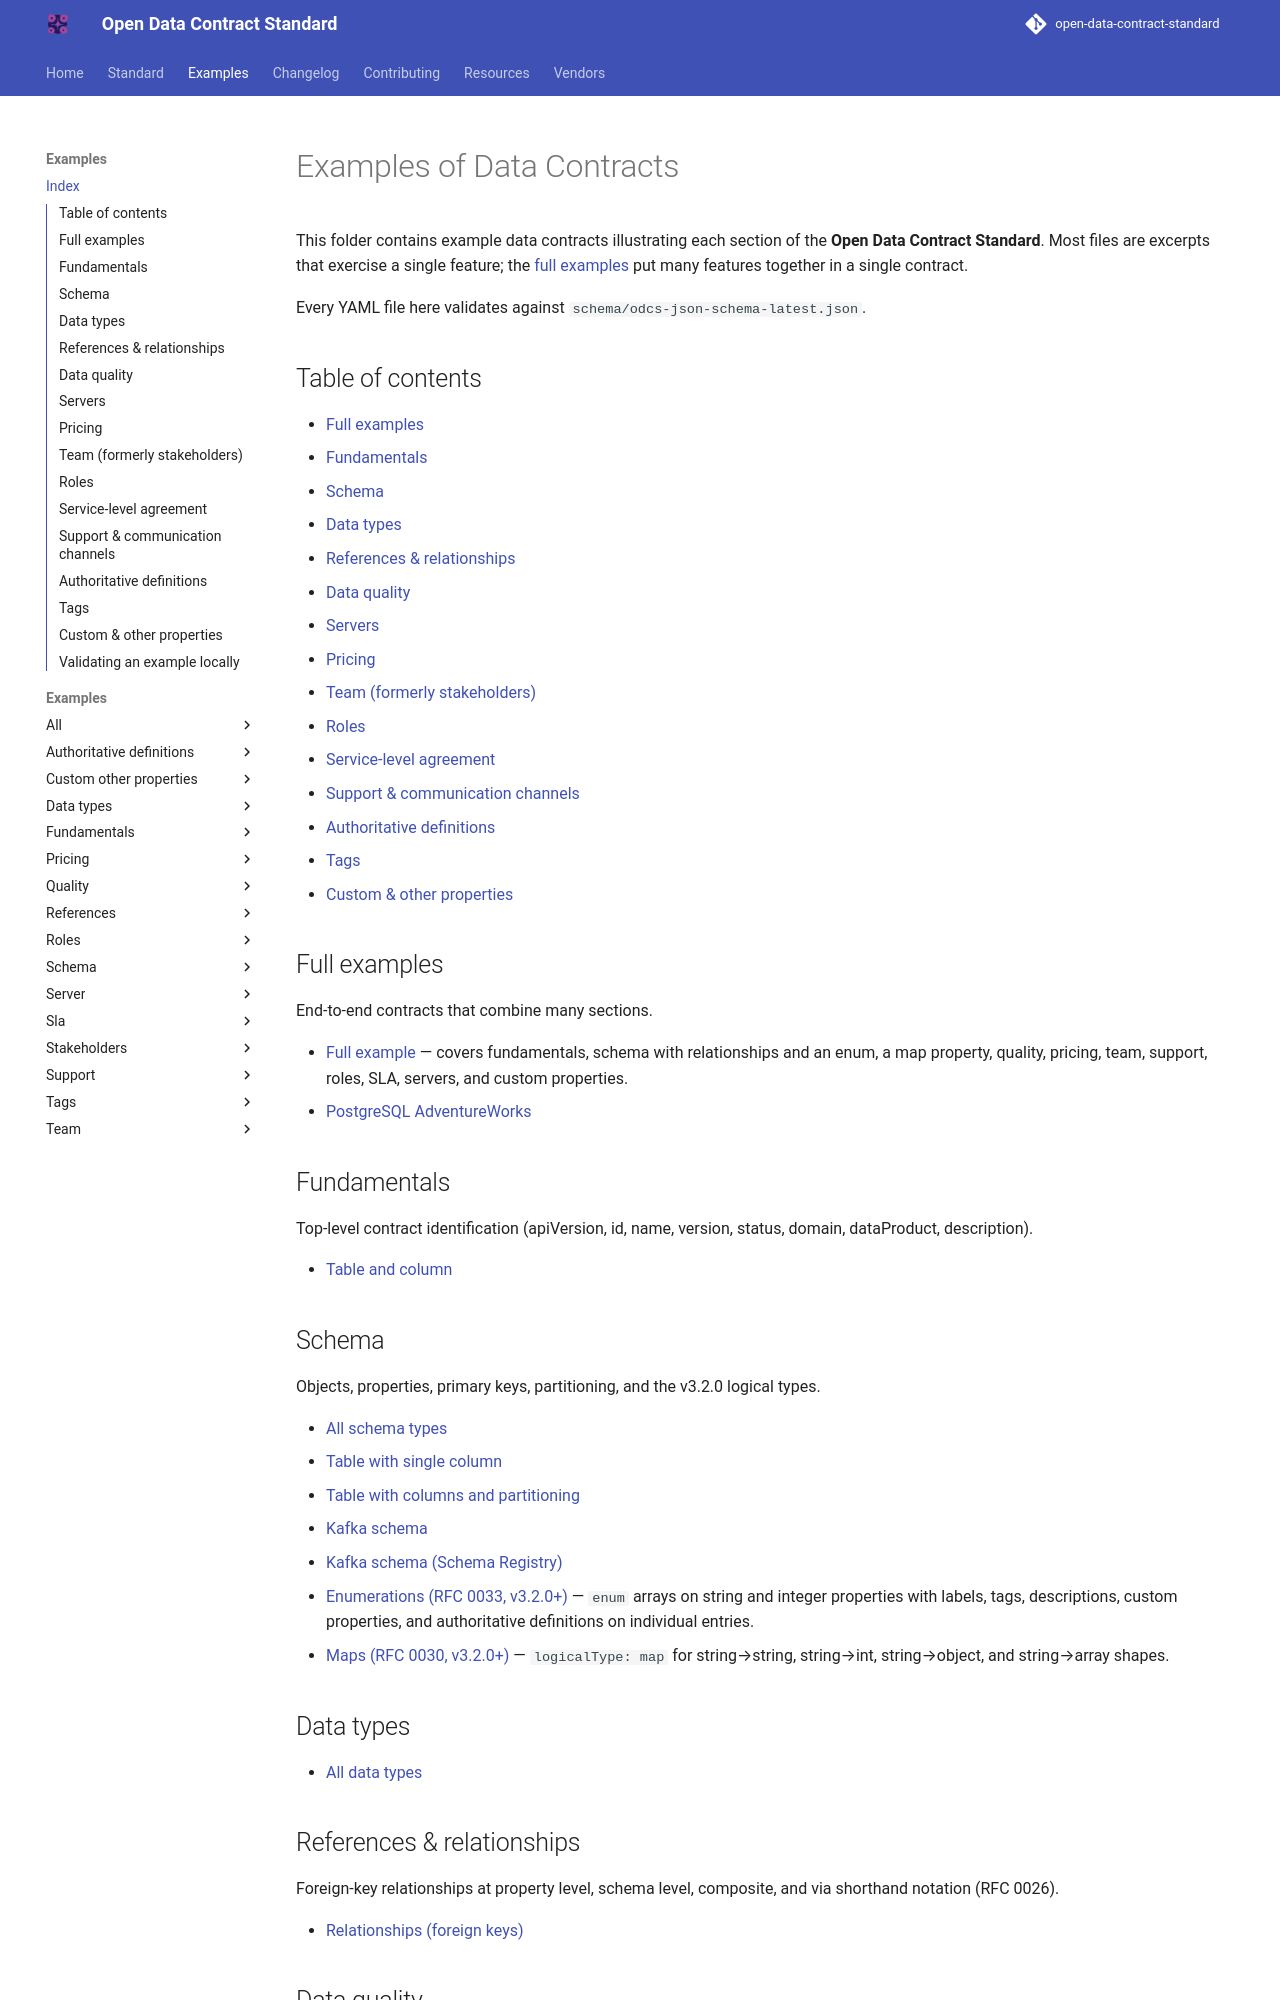

repository: bitol-io/open-data-contract-standard · page: v3.2.0/examples/index.html · generator: mkdocs

<!--
Copyright 2026 The Bitol Contributors
SPDX-License-Identifier: Apache-2.0
-->

# Examples of Data Contracts

This folder contains example data contracts illustrating each section of the **Open Data Contract Standard**. Most files are excerpts that exercise a single feature; the [full examples](#full-examples) put many features together in a single contract.

Every YAML file here validates against `schema/odcs-json-schema-latest.json`.

## Table of contents

* [Full examples](#full-examples)
* [Fundamentals](#fundamentals)
* [Schema](#schema)
* [Data types](#data-types)
* [References & relationships](#references--relationships)
* [Data quality](#data-quality)
* [Servers](#servers)
* [Pricing](#pricing)
* [Team (formerly stakeholders)](#team-formerly-stakeholders)
* [Roles](#roles)
* [Service-level agreement](#service-level-agreement)
* [Support & communication channels](#support--communication-channels)
* [Authoritative definitions](#authoritative-definitions)
* [Tags](#tags)
* [Custom & other properties](#custom--other-properties)

## Full examples

End-to-end contracts that combine many sections.

- [Full example](all/full-example.md) — covers fundamentals, schema with relationships and an enum, a map property, quality, pricing, team, support, roles, SLA, servers, and custom properties.
- [PostgreSQL AdventureWorks](all/postgresql-adventureworks-contract.md)

## Fundamentals

Top-level contract identification (apiVersion, id, name, version, status, domain, dataProduct, description).

- [Table and column](fundamentals/table-column-description.md)

## Schema

Objects, properties, primary keys, partitioning, and the v3.2.0 logical types.

- [All schema types](schema/all-schema-types.md)
- [Table with single column](schema/table-column.md)
- [Table with columns and partitioning](schema/table-columns-with-partition.md)
- [Kafka schema](schema/kafka-schema.md)
- [Kafka schema (Schema Registry)](schema/kafka-schemaregistry.md)
- [Enumerations (RFC 0033, v3.2.0+)](schema/enum.md) — `enum` arrays on string and integer properties with labels, tags, descriptions, custom properties, and authoritative definitions on individual entries.
- [Maps (RFC 0030, v3.2.0+)](schema/map.md) — `logicalType: map` for string→string, string→int, string→object, and string→array<number> shapes.

## Data types

- [All data types](data-types/all-data-types.md)
